Run: headless pygame with SDL's dummy video driver; simulated clock (each Clock.tick advances the game by its frame time, no real sleeping); random seed 0; keys injected as events and as key.get_pressed() state; no mouse input.
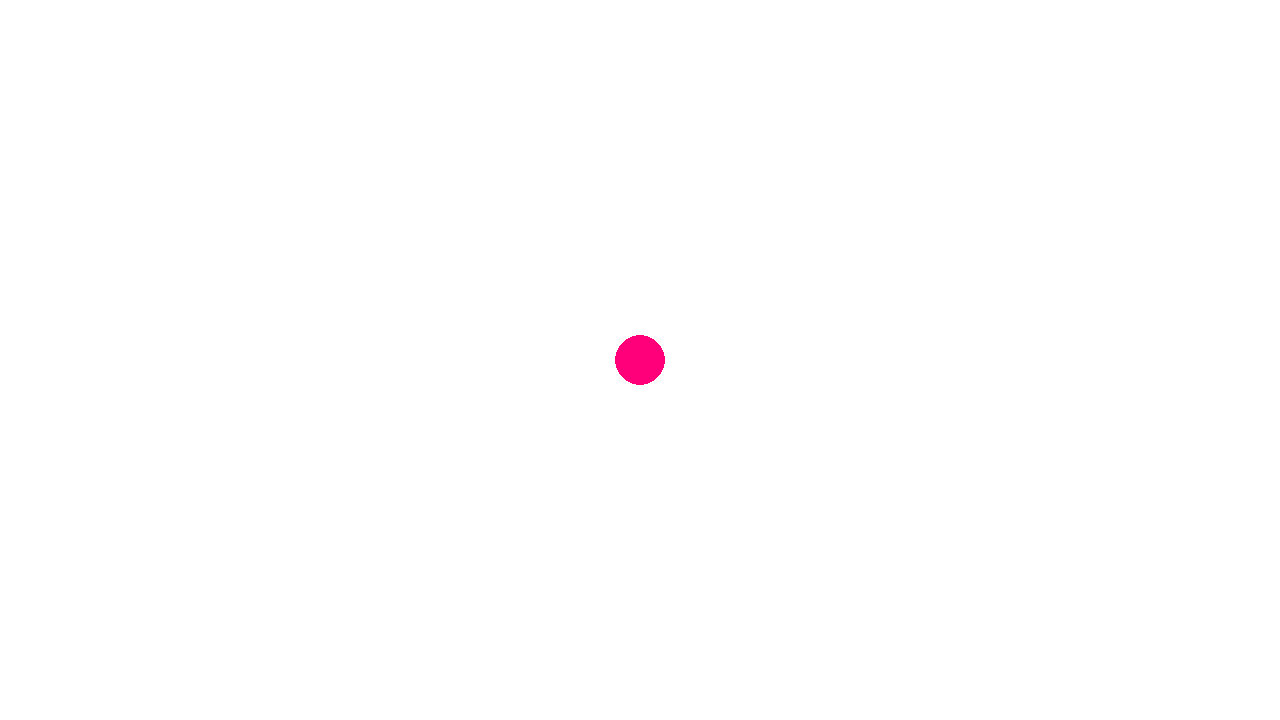
Frame 1 of 4 · flips 1–60 · no input
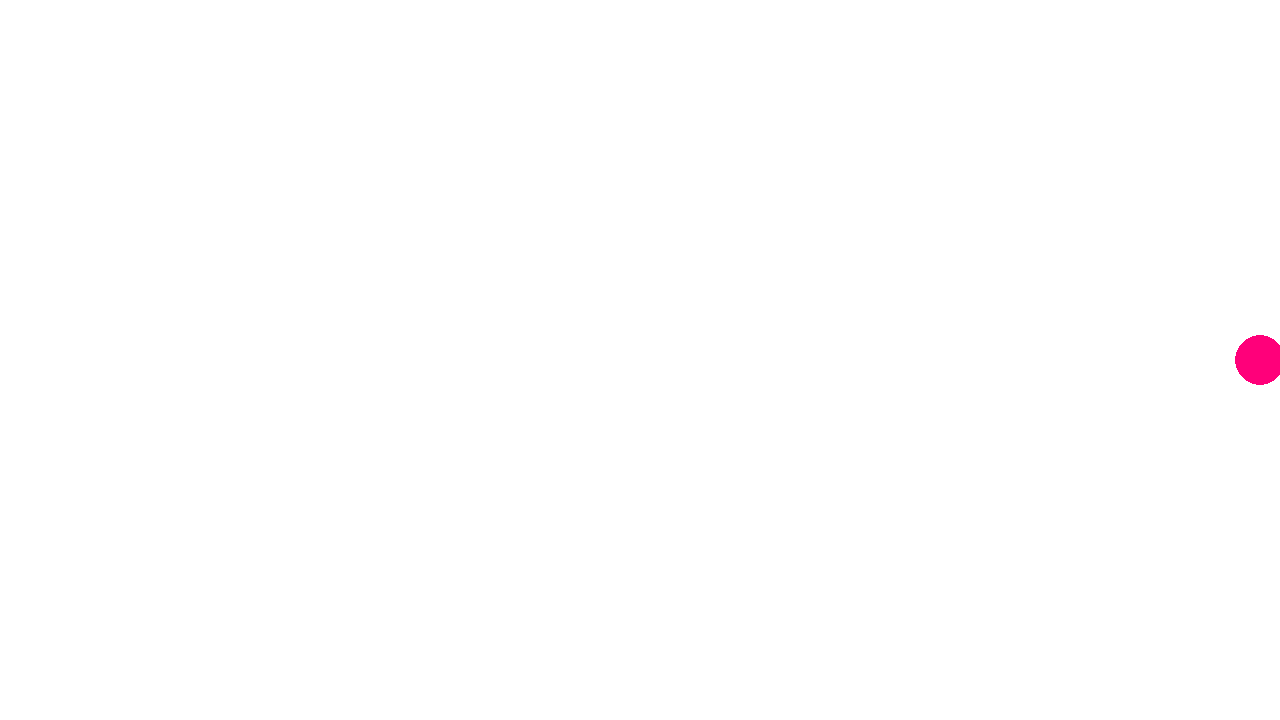
Frame 2 of 4 · flips 61–180 · tapped SPACE, RETURN · held RIGHT (→), D
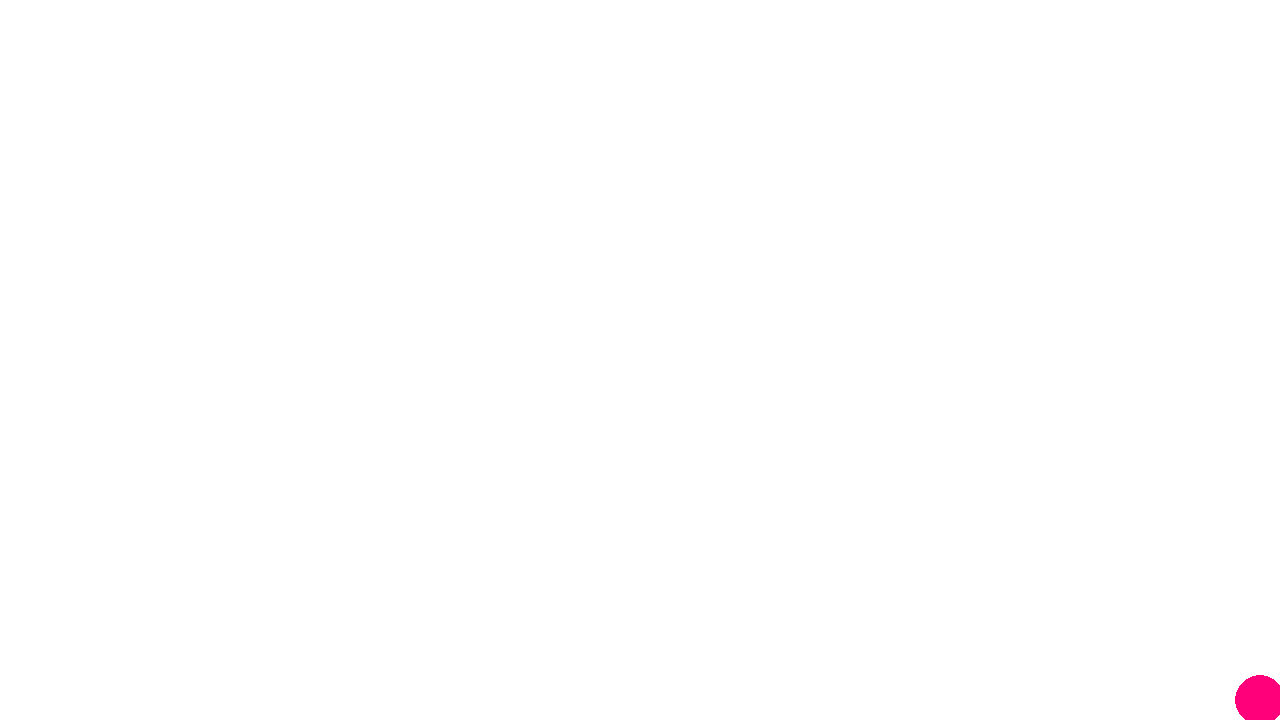
Frame 3 of 4 · flips 181–300 · held DOWN (↓), S
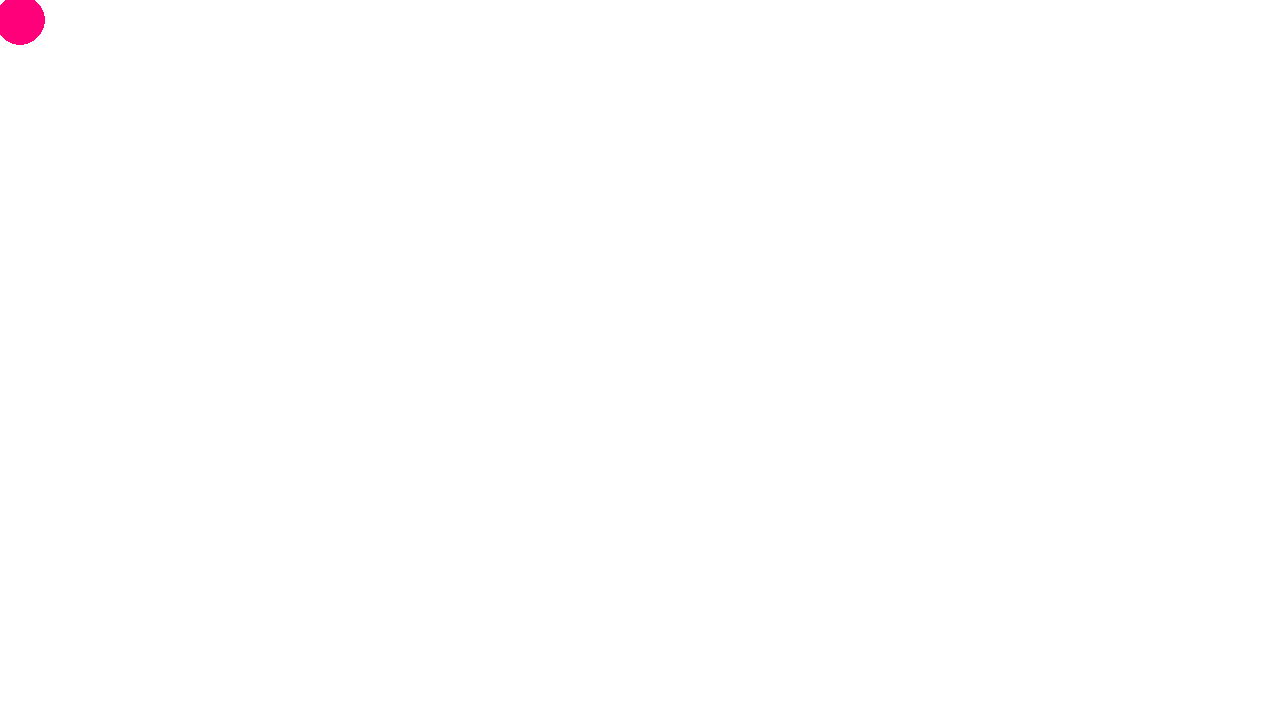
Frame 4 of 4 · flips 301–420 · held LEFT (←), A, UP (↑), W

The pygame program that drew these frames:

import pygame

pygame.init()
'''
class Ball():
    def __init__(self, x, y, radius, color, move_step):
        self.x = x
        self.y = y
'''

WIDTH, HEIGHT = 1920//1.5, 1080//1.5

RED = (255,0, 122)

screen = pygame.display.set_mode((WIDTH, HEIGHT))
clock = pygame.time.Clock()

x, y = WIDTH//2, HEIGHT//2
status1 = "STOP"
status2 = "STOP"

running = True

while running:
    
    screen.fill((255,255,255))
    ball = pygame.draw.circle(screen, RED, (x,y), 25)
    
    for event in pygame.event.get():
        if event.type == pygame.QUIT:
            running = False
        elif event.type == pygame.KEYDOWN:
            if event.key == pygame.K_RIGHT:
                status1 = "RIGHT"
            elif event.key == pygame.K_LEFT:
                status1 = "LEFT"
            elif event.key == pygame.K_DOWN:
                status2 = "DOWN"
            elif event.key == pygame.K_UP:
                status2 = "UP"
        elif event.type == pygame.KEYUP :            
            if event.key == pygame.K_UP or event.key == pygame.K_DOWN:
                status2 = "STOP"
            elif event.key == pygame.K_RIGHT or event.key == pygame.K_LEFT:
                status1 = "STOP"
    if status1 == "RIGHT" and x+25 <= WIDTH:
        x += 20
    elif status1 == "LEFT" and x-25 >= 0:
        x -= 20
    if status2 == "DOWN" and y+25 <= HEIGHT:
        y += 20
    elif status2 == "UP" and y-25 >= 0:
        y -= 20
            
    pygame.display.flip()
    clock.tick(60)
        
pygame.quit()
